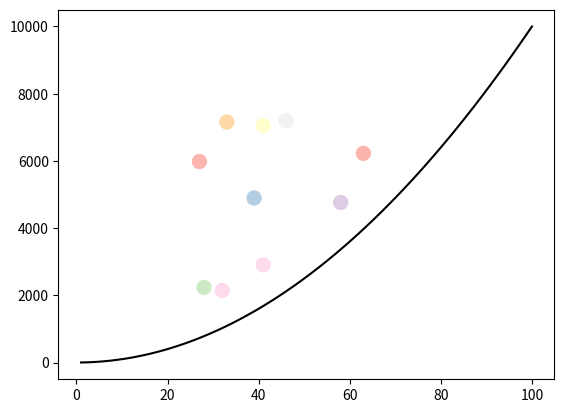

Source code (Python):
# A program that will show the salary and age of a particular person (random). 
# Author: Ryan Cox

import numpy as np
import matplotlib.pyplot as plt

# Setting the parameters for the salaries and ages. 
lowestSalary = 2000
highestSalary = 8000
number = 10
minAge = 21
maxAge = 65


np.random.seed(1) # Storing the random numbers after the first generation. 
salaries = np.random.randint(lowestSalary, highestSalary, number) # Generating random salaries based on parameters above.
ages = np.random.randint(minAge,maxAge,number) # Generating random ages based on parameters above.
colour = np.array([55, 34, 12, 99,78,44,22,66,88,3]) # Assigning each entry a color. 

xData = np.array(range(1,101)) # Setting the x axis value to 1-100.
yData = xData * xData # y is (x squared). 

plt.scatter(ages, salaries, marker = "o", c= colour, cmap="Pastel1", s= 100)  # Plotting as O's, colors from pastel map, and size of each as 100.
plt.plot(xData,yData, c="k") # adding a black line. 
plt.show() # running the plot. 